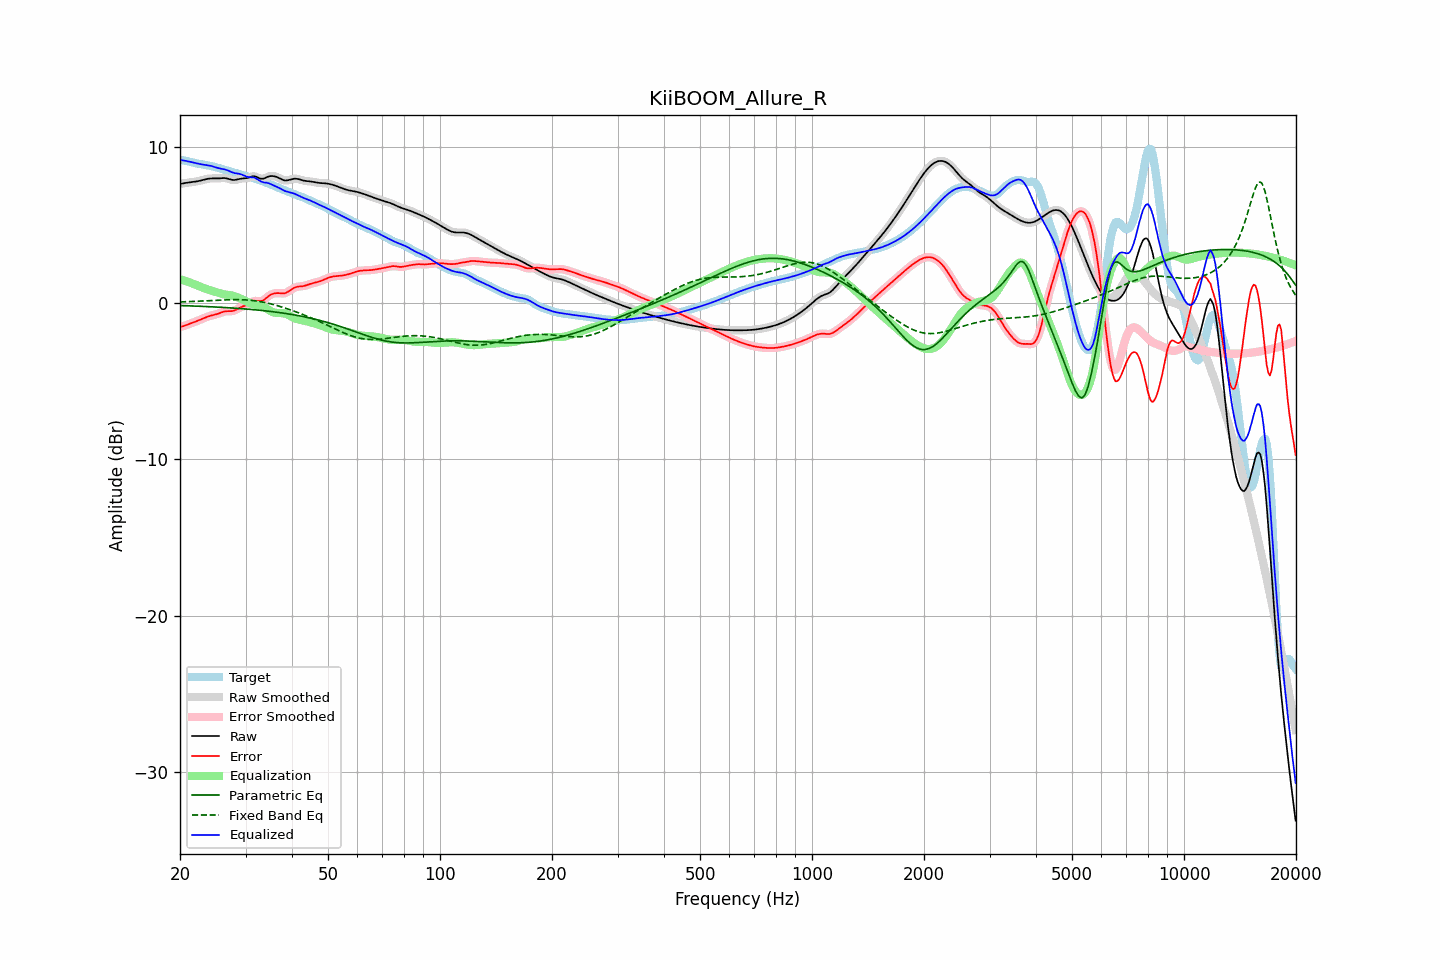

Source data for this figure (header and first rows):
frequency, raw, error, smoothed, error_smoothed, equalization, parametric_eq, fixed_band_eq, equalized_raw, equalized_smoothed, target
20.00, 7.62, -1.53, 7.62, -1.53, 1.54, -0.15, 0.08, 9.16, 9.16, 9.16
20.20, 7.65, -1.51, 7.65, -1.50, 1.50, -0.16, 0.08, 9.15, 9.15, 9.15
20.40, 7.67, -1.47, 7.67, -1.47, 1.47, -0.16, 0.08, 9.14, 9.14, 9.14
20.61, 7.69, -1.44, 7.68, -1.44, 1.43, -0.16, 0.09, 9.12, 9.12, 9.12
20.81, 7.70, -1.40, 7.70, -1.40, 1.40, -0.17, 0.09, 9.10, 9.10, 9.10
21.02, 7.71, -1.36, 7.71, -1.36, 1.36, -0.17, 0.10, 9.07, 9.07, 9.07
21.23, 7.72, -1.32, 7.72, -1.32, 1.32, -0.18, 0.10, 9.05, 9.05, 9.04
21.44, 7.74, -1.28, 7.74, -1.28, 1.29, -0.18, 0.10, 9.02, 9.02, 9.02
21.66, 7.75, -1.24, 7.75, -1.24, 1.25, -0.18, 0.11, 9.00, 9.00, 9.00
21.87, 7.77, -1.21, 7.77, -1.21, 1.21, -0.19, 0.11, 8.97, 8.97, 8.97
22.09, 7.78, -1.17, 7.78, -1.17, 1.17, -0.19, 0.12, 8.95, 8.95, 8.95
22.31, 7.80, -1.13, 7.80, -1.13, 1.13, -0.20, 0.12, 8.93, 8.93, 8.93
22.54, 7.83, -1.09, 7.83, -1.09, 1.08, -0.20, 0.13, 8.91, 8.91, 8.91
22.76, 7.85, -1.04, 7.85, -1.04, 1.04, -0.20, 0.13, 8.89, 8.89, 8.89
22.99, 7.88, -1.00, 7.88, -1.00, 1.00, -0.21, 0.14, 8.88, 8.88, 8.88
23.22, 7.91, -0.95, 7.91, -0.95, 0.96, -0.21, 0.14, 8.86, 8.86, 8.86
23.45, 7.93, -0.91, 7.93, -0.91, 0.92, -0.22, 0.15, 8.85, 8.85, 8.84
23.69, 7.95, -0.87, 7.95, -0.87, 0.88, -0.22, 0.15, 8.83, 8.83, 8.83
23.92, 7.97, -0.84, 7.97, -0.84, 0.84, -0.23, 0.16, 8.82, 8.81, 8.81
24.16, 7.98, -0.81, 7.98, -0.81, 0.81, -0.23, 0.17, 8.79, 8.79, 8.79
24.40, 7.98, -0.78, 7.98, -0.78, 0.78, -0.24, 0.17, 8.76, 8.76, 8.76
24.65, 7.98, -0.76, 7.98, -0.76, 0.75, -0.24, 0.18, 8.73, 8.73, 8.74
24.89, 7.98, -0.73, 7.98, -0.73, 0.72, -0.25, 0.18, 8.70, 8.70, 8.71
25.14, 7.98, -0.70, 7.98, -0.70, 0.69, -0.25, 0.19, 8.67, 8.67, 8.68
25.39, 7.98, -0.67, 7.99, -0.66, 0.65, -0.26, 0.19, 8.64, 8.64, 8.65
25.65, 7.99, -0.63, 7.99, -0.63, 0.62, -0.26, 0.20, 8.62, 8.62, 8.62
25.91, 8.00, -0.59, 8.00, -0.59, 0.59, -0.27, 0.20, 8.60, 8.60, 8.59
26.16, 8.01, -0.55, 8.01, -0.55, 0.57, -0.28, 0.21, 8.58, 8.58, 8.56
26.43, 8.00, -0.53, 8.00, -0.53, 0.55, -0.28, 0.21, 8.55, 8.55, 8.53
26.69, 7.98, -0.52, 7.98, -0.52, 0.54, -0.29, 0.22, 8.52, 8.52, 8.50
26.96, 7.96, -0.51, 7.96, -0.52, 0.52, -0.29, 0.22, 8.48, 8.48, 8.47
27.23, 7.93, -0.52, 7.93, -0.52, 0.51, -0.30, 0.22, 8.44, 8.44, 8.44
27.50, 7.90, -0.51, 7.90, -0.51, 0.49, -0.31, 0.22, 8.39, 8.39, 8.41
27.77, 7.88, -0.50, 7.88, -0.50, 0.47, -0.31, 0.23, 8.35, 8.35, 8.38
28.05, 7.88, -0.47, 7.88, -0.46, 0.44, -0.32, 0.23, 8.32, 8.33, 8.35
28.33, 7.90, -0.41, 7.90, -0.42, 0.41, -0.33, 0.23, 8.31, 8.31, 8.32
28.62, 7.92, -0.36, 7.92, -0.36, 0.37, -0.34, 0.23, 8.29, 8.29, 8.28
28.90, 7.95, -0.30, 7.95, -0.30, 0.32, -0.34, 0.22, 8.27, 8.27, 8.25
29.19, 7.97, -0.25, 7.97, -0.26, 0.28, -0.35, 0.22, 8.24, 8.24, 8.22
29.48, 7.98, -0.21, 7.98, -0.21, 0.22, -0.36, 0.22, 8.21, 8.20, 8.19
29.78, 7.99, -0.18, 7.99, -0.18, 0.17, -0.37, 0.21, 8.16, 8.16, 8.16
30.08, 8.00, -0.14, 8.00, -0.14, 0.12, -0.38, 0.21, 8.11, 8.12, 8.14
30.38, 8.01, -0.10, 8.02, -0.09, 0.07, -0.38, 0.20, 8.08, 8.08, 8.11
30.68, 8.05, -0.03, 8.05, -0.03, 0.02, -0.39, 0.19, 8.06, 8.07, 8.08
30.99, 8.08, 0.03, 8.08, 0.03, -0.02, -0.40, 0.18, 8.06, 8.06, 8.05
31.30, 8.11, 0.09, 8.11, 0.09, -0.06, -0.41, 0.17, 8.05, 8.05, 8.02
31.61, 8.12, 0.13, 8.12, 0.13, -0.08, -0.42, 0.16, 8.04, 8.03, 7.99
31.93, 8.10, 0.15, 8.10, 0.14, -0.11, -0.43, 0.14, 8.00, 7.99, 7.96
32.24, 8.06, 0.14, 8.06, 0.14, -0.12, -0.44, 0.13, 7.94, 7.94, 7.92
32.57, 8.01, 0.13, 8.01, 0.13, -0.14, -0.45, 0.11, 7.87, 7.87, 7.88
32.89, 7.97, 0.12, 7.98, 0.13, -0.17, -0.46, 0.10, 7.81, 7.81, 7.85
33.22, 7.96, 0.15, 7.96, 0.15, -0.20, -0.47, 0.08, 7.76, 7.76, 7.81
33.55, 7.97, 0.19, 7.98, 0.20, -0.24, -0.48, 0.06, 7.73, 7.74, 7.78
33.89, 8.01, 0.28, 8.01, 0.28, -0.29, -0.49, 0.03, 7.72, 7.72, 7.74
34.23, 8.06, 0.36, 8.06, 0.36, -0.36, -0.50, 0.01, 7.70, 7.70, 7.70
34.57, 8.10, 0.45, 8.10, 0.44, -0.42, -0.52, -0.01, 7.68, 7.68, 7.66
34.92, 8.13, 0.51, 8.13, 0.51, -0.49, -0.53, -0.04, 7.64, 7.64, 7.61
35.27, 8.14, 0.56, 8.14, 0.57, -0.54, -0.54, -0.06, 7.59, 7.59, 7.57
35.62, 8.13, 0.60, 8.13, 0.60, -0.59, -0.55, -0.09, 7.55, 7.55, 7.53
35.97, 8.11, 0.63, 8.11, 0.63, -0.61, -0.57, -0.12, 7.50, 7.50, 7.49
... 635 more rows
